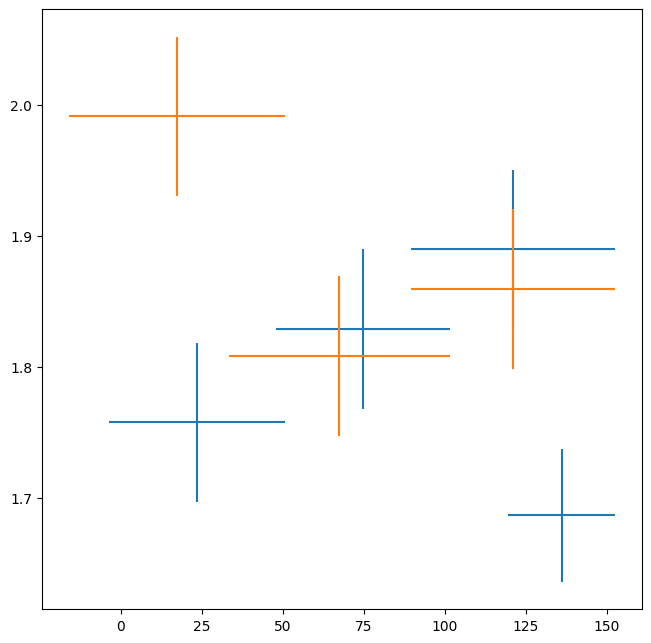

Recreate this plot in Python. (Note: this script raises an exception after producing the figure.)
from cmath import rect
import numpy as np
import matplotlib.pyplot as plt
import matplotlib as mpl
from matplotlib.ticker import MultipleLocator,FormatStrFormatter,MaxNLocator
import random

mpl.rcParams['pdf.fonttype'] = 42
mpl.rcParams['ps.fonttype'] = 42
mpl.rcParams['font.family'] = 'Times New Roman'
mpl.rcParams['axes.labelsize'] = 32
mpl.rcParams['axes.titlesize'] = 50
plt.rcParams['text.usetex'] = False

fig = plt.figure(figsize=(10,10))
# ax = fig.add_axes([0.2,0.2,0.8,0.8])
ax = fig.add_axes([0.2,0.2,0.6,0.6])
# ax = fig.add_axes([])
# ax = fig.add_axes([0.5,1,0.5,1])

#we very the (d) the distance between the source and the window between
#50-1200mm with known behavior for the increasing error with distance.
#we will measure this error with grey17 and white88 to compare.

# beam splitter w/ backdrop at 200mm 0 deg incidence
delta=1.016 # Correct mm distance
dist=np.array([50, 100, 150, 150])*delta
dstd=np.array([1.73, 1.80, 1.66, 1.86])*delta
dmean=np.array([23.21, 73.52, 133.88, 119.12])*delta
dstderr=np.array([0.06, 0.06, 0.05, 0.06])*delta
derr=abs(dist-dmean)
ax.errorbar(dmean,dstd,marker=None, xerr=derr, yerr=dstderr, ls='none', label='LiDaR Target')

# beam splitter w/0 backdrop 0 deg incidence
delta=1.016 # Correct mm distance
dist=np.array([50, 100, 150])*delta
dstd=np.array([1.96, 1.78, 1.83])*delta
dmean=np.array([17.15, 66.39, 119.12])*delta
dstderr=np.array([0.06, 0.06, 0.06])*delta
derr=abs(dist-dmean)
ax.errorbar(dmean,dstd,marker=None, xerr=derr, yerr=dstderr, ls='none', label='LiDaR No Target')


ax.axhline(y=glass_distance, xmin=-5, xmax=65,color='orange', label='Glass Distance Measured')
ax.axhline(y=glass_distance+glass_distance_uncertainty, xmin=-5, xmax=65,color='orange',linestyle='--', label='Glass Distance Uncertainty')
ax.axhline(y=glass_distance-glass_distance_uncertainty, xmin=-5, xmax=65,color='orange',linestyle='--')

ax.axhline(y=target_distance, xmin=-5, xmax=65,color='red', label='Target Distance Measured')
ax.axhline(y=target_distance+target_distance_uncertainty, xmin=-5, xmax=65,color='red',linestyle='--', label='Target Distance Uncertainty')
ax.axhline(y=target_distance-target_distance_uncertainty, xmin=-5, xmax=65,color='red',linestyle='--')

ax.spines['right'].set_visible(False)
ax.spines['top'].set_visible(False)

ax.tick_params(axis='x',which='major',direction='out',length=10,width=2,pad=15,labelsize=32)
ax.tick_params(axis='y',which='major',direction='out',length=10,width=2,pad=15,labelsize=32)
xlabels=np.arange(0, 70,step=10)
ax.set_xticks(xlabels)
ax.set_xticklabels([f'{d}' for i,d in enumerate(xlabels)])
#ax.yaxis.set_major_locator(MultipleLocator(5.00))
#ax.yaxis.set_minor_locator(MultipleLocator(1.00))
#ax.yaxis.get_major_locator()
#ax.yaxis.get_major_formatter()
ax.grid(True,which='major',axis='both',alpha=0.3)
ax.set_ylabel('Mean Distance (mm)')
ax.set_xlabel('Window Angle (degrees)')
ax.set_title('Object Detection Error')
# ax.legend([f'd = {d}(mm)' for i,d in enumerate(d) if i % 6 == 0], fontsize=32, loc='upper left')
ax.legend(loc='center right', fontsize=20)
# plt.show()
plt.savefig("angletest.pdf", bbox_inches='tight')
